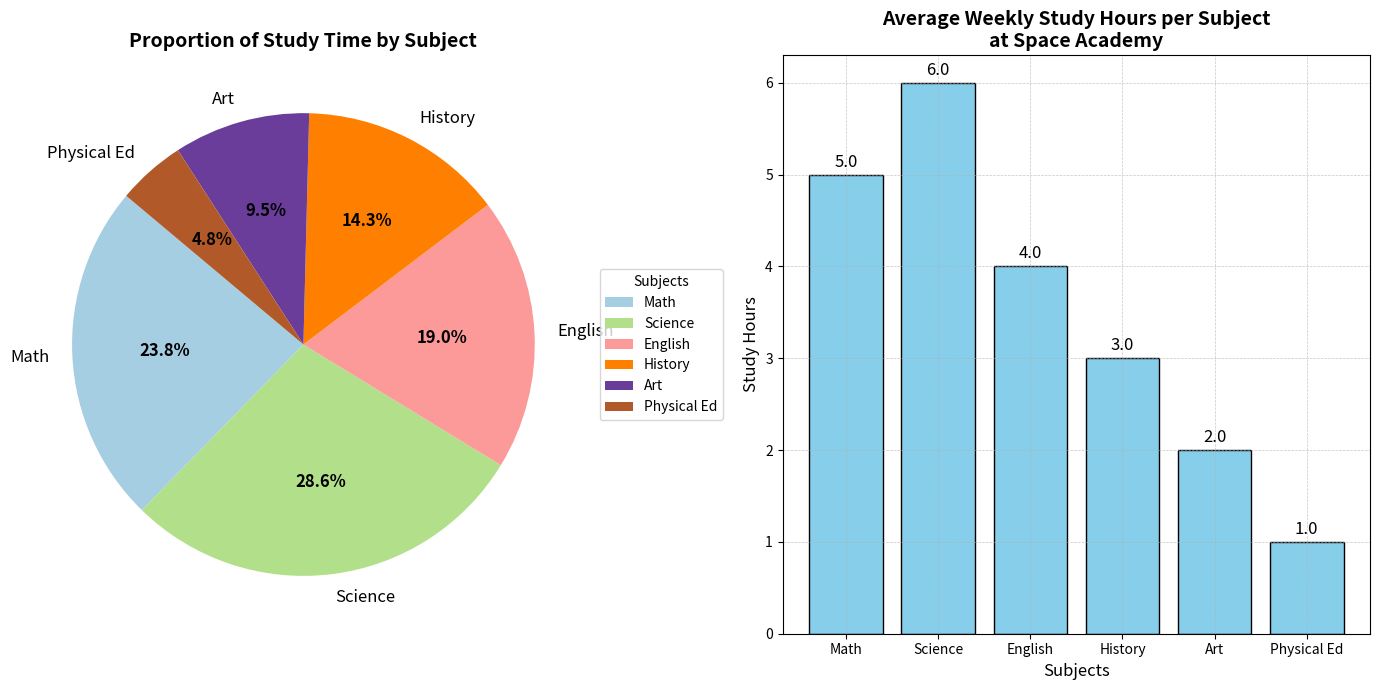

The script that saved this image:
import numpy as np
import matplotlib.pyplot as plt

# Define the subjects and average study hours.
subjects = ['Math', 'Science', 'English', 'History', 'Art', 'Physical Ed']
study_hours = np.array([5, 6, 4, 3, 2, 1])

# Creating the main figure and axis
fig, ax = plt.subplots(1, 2, figsize=(14, 7))

# Data for the pie chart subplot to show distribution of total weekly study time
total_study_time = np.sum(study_hours)
study_proportions = study_hours / total_study_time

# Plotting the pie chart first
colors = plt.cm.Paired(np.linspace(0, 1, len(subjects)))
wedges, texts, autotexts = ax[0].pie(study_proportions, labels=subjects, autopct='%1.1f%%', colors=colors, startangle=140, textprops={'fontsize': 12})
ax[0].set_title('Proportion of Study Time by Subject', fontweight='bold', fontsize=14)
plt.setp(autotexts, size=12, weight='bold')
ax[0].legend(wedges, subjects, title="Subjects", loc="center left", bbox_to_anchor=(1, 0, 0.5, 1))

# Plotting the bar chart second
bars = ax[1].bar(subjects, study_hours, color='skyblue', edgecolor='black')
ax[1].set_title('Average Weekly Study Hours per Subject\nat Space Academy', fontweight='bold', fontsize=14)
ax[1].set_xlabel('Subjects', fontsize=12)
ax[1].set_ylabel('Study Hours', fontsize=12)
ax[1].grid(True, linestyle='--', linewidth=0.5, alpha=0.7)

# Annotating study hours on top of each bar
for bar in bars:
    height = bar.get_height()
    ax[1].annotate(f'{height:.1f}', 
                   xy=(bar.get_x() + bar.get_width() / 2, height), 
                   xytext=(0, 3), 
                   textcoords='offset points', 
                   ha='center', va='bottom', fontsize=12, color='black')

# Adjusting the layout to prevent overlap
plt.tight_layout()

# Display the plot
plt.show()
